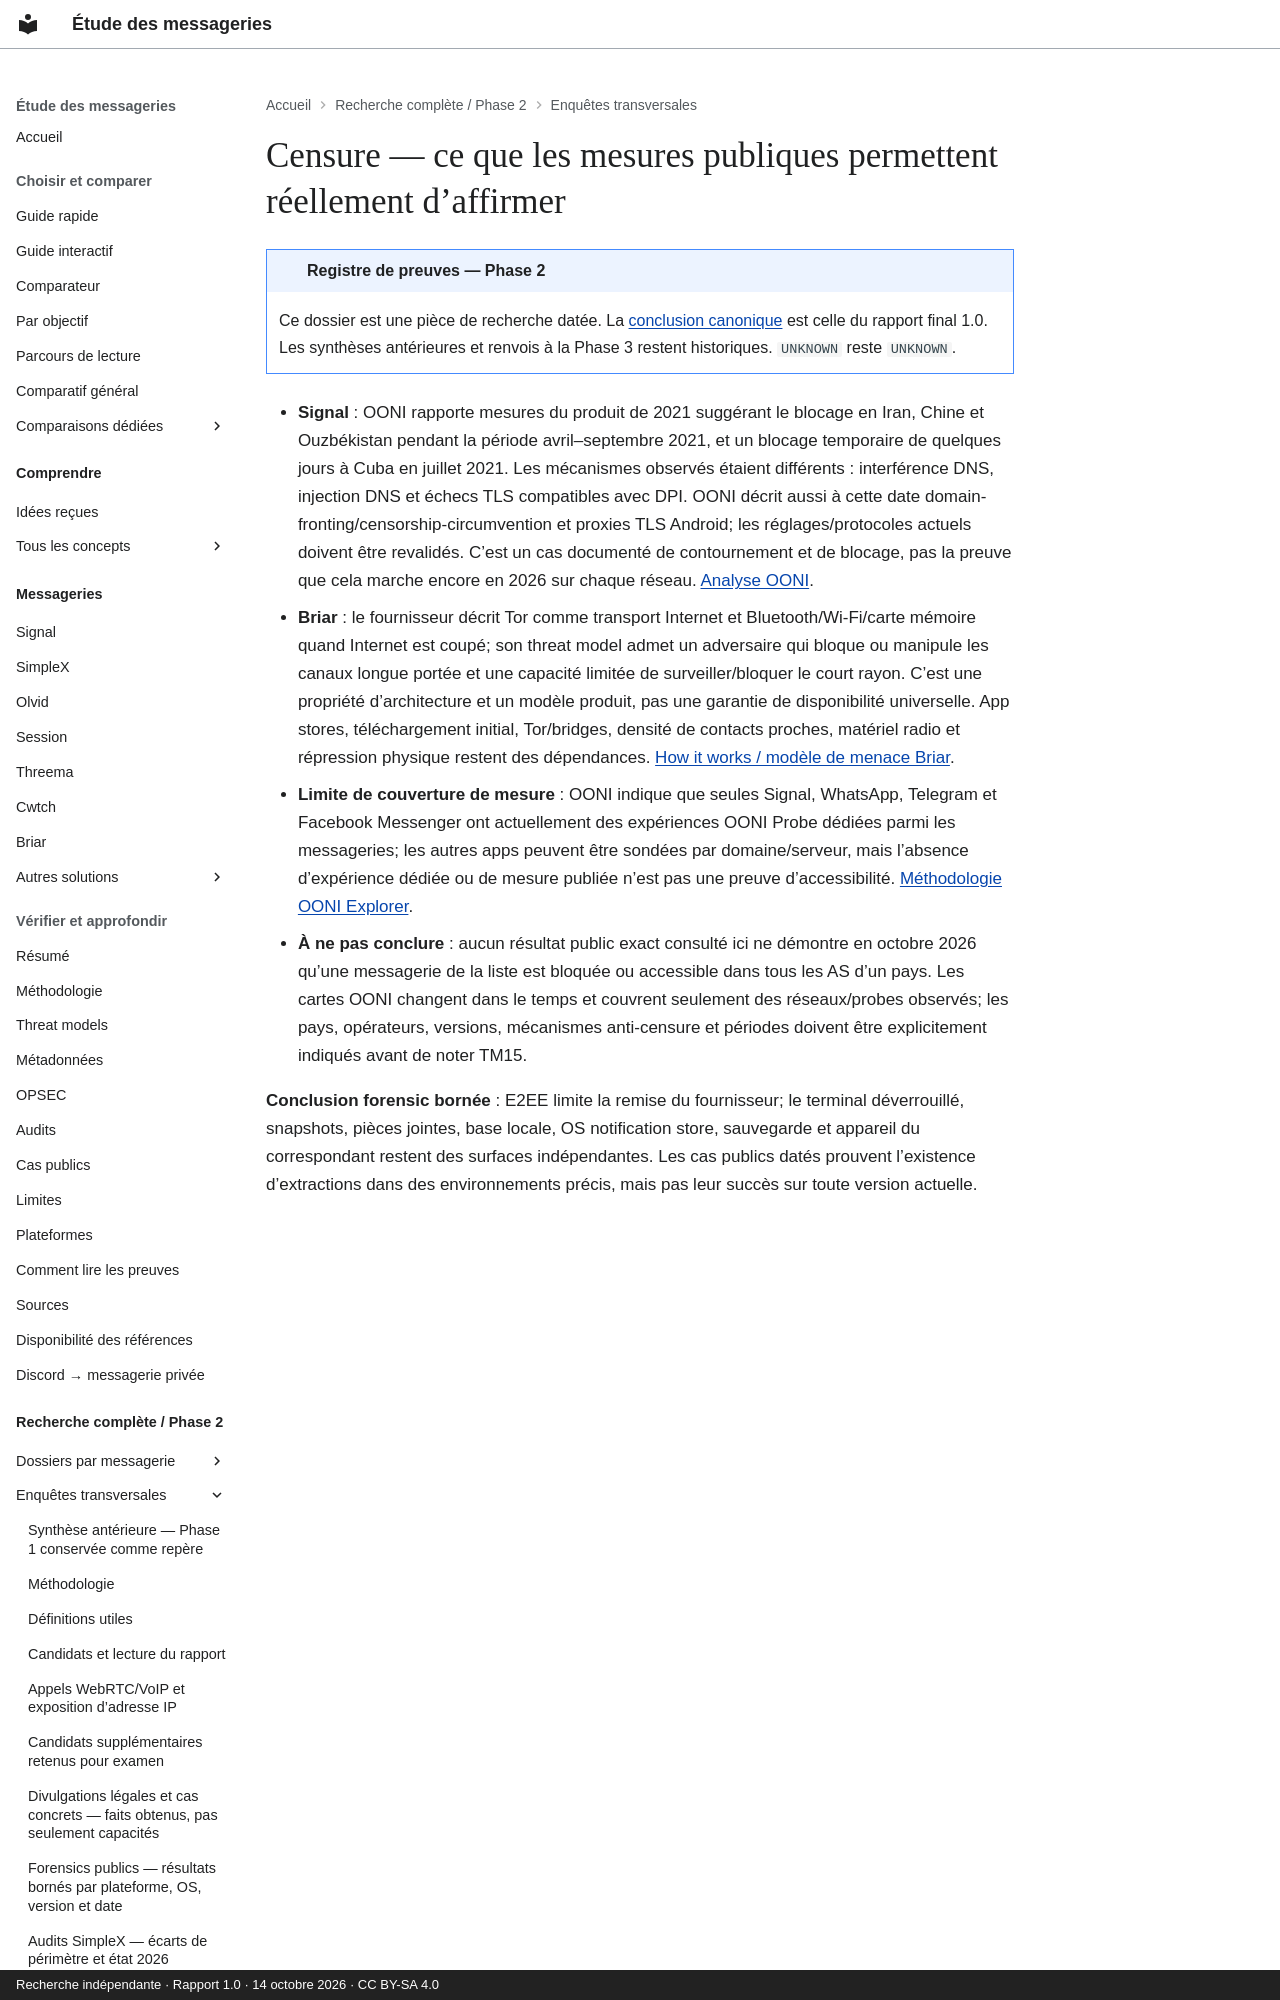

repository: Voldigoade/recherche-messageries · page: recherche/10-censure-ce-que-les-mesures-publiques-permettent-reellement-daffirmer/index.html · generator: mkdocs · copyright: Recherche indépendante · Rapport 1.0 · 14 octobre 2026 · CC BY-SA 4.0

---
title: Censure — ce que les mesures publiques permettent réellement d’affirmer
description: 'Registre Phase 2 : Censure — ce que les mesures publiques permettent
  réellement d’affirmer. Preuves, périmètres et inconnues documentaires au 14 octobre
  2026.'
search:
  boost: 0.5
source_file: enquete-messageries-progress.md
source_line: 180
---
